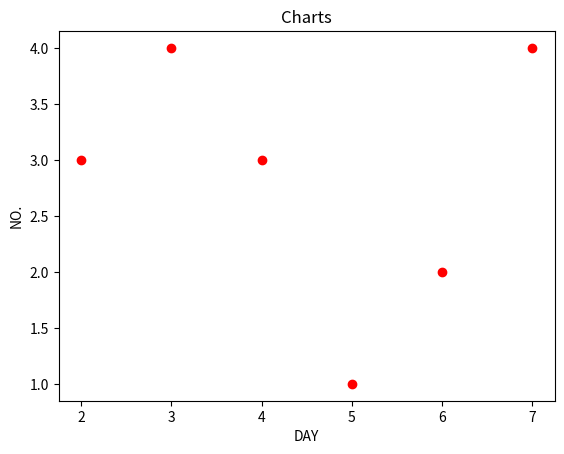
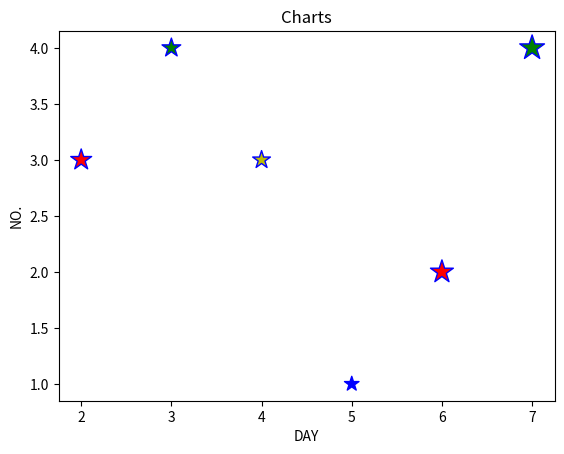
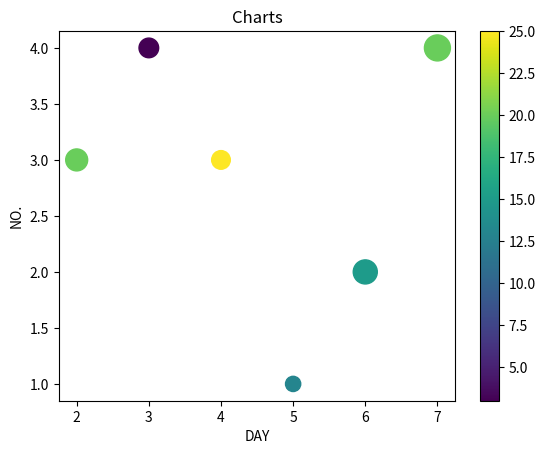
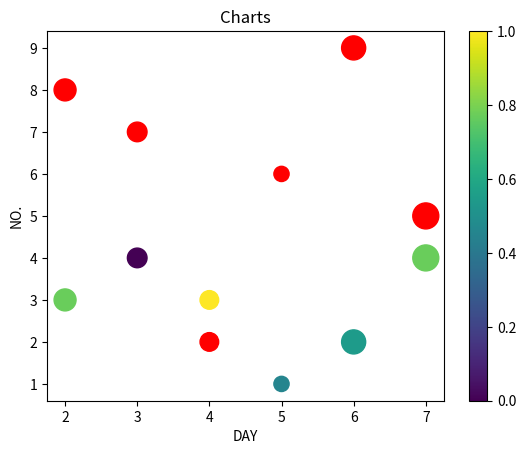

Reproduce these figures in Python, in order.
#!/usr/bin/env python
# coding: utf-8

# In[5]:


import matplotlib.pyplot as plt

x = [2,3,4,5,6,7]
y= [3,4,3,1,2,4]

plt.scatter(x,y,color='r')
plt.title("Charts")
plt.xlabel("DAY")
plt.ylabel("NO.")
plt.show()


# In[16]:


import matplotlib.pyplot as plt

x = [2,3,4,5,6,7]
y= [3,4,3,1,2,4]

colors=['r','g','y','b','r','g']
sizes = [250,200,180,120,300,350]
plt.scatter(x,y,c=colors,s=sizes,marker="*",edgecolor='b')
plt.title("Charts")
plt.xlabel("DAY")
plt.ylabel("NO.")
plt.show()


# In[18]:


import matplotlib.pyplot as plt

x = [2,3,4,5,6,7]
y= [3,4,3,1,2,4]

colors=[20,3,25,13,15,20]
sizes = [250,200,180,120,300,350]


plt.scatter(x,y,c=colors,s=sizes,cmap="viridis")
plt.colorbar()
plt.title("Charts")
plt.xlabel("DAY")
plt.ylabel("NO.")
plt.show()


# In[21]:


import matplotlib.pyplot as plt

x = [2,3,4,5,6,7]
y= [3,4,3,1,2,4]
z= [8,7,2,6,9,5]

colors=[20,3,25,13,15,20]
sizes = [250,200,180,120,300,350]


plt.scatter(x,y,c=colors,s=sizes,cmap="viridis")
plt.scatter(x,z,color='r',s=sizes)


plt.colorbar()
plt.title("Charts")
plt.xlabel("DAY")
plt.ylabel("NO.")
plt.show()


# In[ ]:
